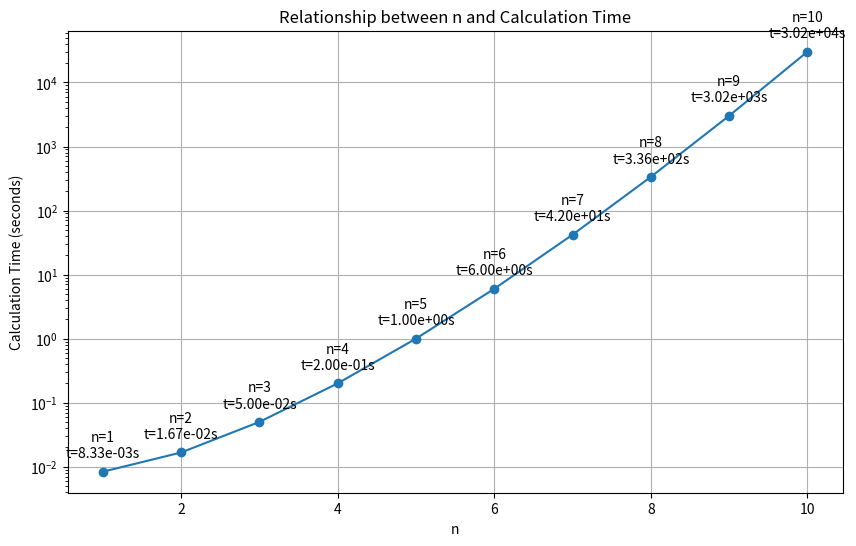

Recreate this plot in Python.
# 演習問題１−2
"""
計算量がnの階乗に比例する方法を用いて計算機で計算したとき、
n=5で1秒で結果が得られた。実行時間は計算量のみに依存する
としたとき、n=10では何秒かかると予想されるか。
※n=15の場合は、Exercises_1-2-2.py
※nの3乗の場合は、Exercises_1-2-2.py
"""

import math
import matplotlib.pyplot as plt

def calculate_time(n):
    # n=5のとき1秒かかると仮定し、それを基準に他のnの値に対する時間を計算
    return math.factorial(n) / math.factorial(5)

# nの値の範囲を設定
n_values = range(1, 11)

# 各nに対する計算時間を計算
times = [calculate_time(n) for n in n_values]

# グラフをプロット
plt.figure(figsize=(10, 6))
plt.plot(n_values, times, marker='o')
plt.title('Relationship between n and Calculation Time')
plt.xlabel('n')
plt.ylabel('Calculation Time (seconds)')
plt.yscale('log')  # y軸を対数スケールに設定
plt.grid(True)

# 各点にラベルを付ける
for i, (n, t) in enumerate(zip(n_values, times)):
    plt.annotate(f'n={n}\nt={t:.2e}s', (n, t), textcoords="offset points", xytext=(0,10), ha='center')

plt.show()

# 結果を表示
print("n\tCalculation Time (seconds)")
for n, t in zip(n_values, times):
    print(f"{n}\t{t:.2e}")

